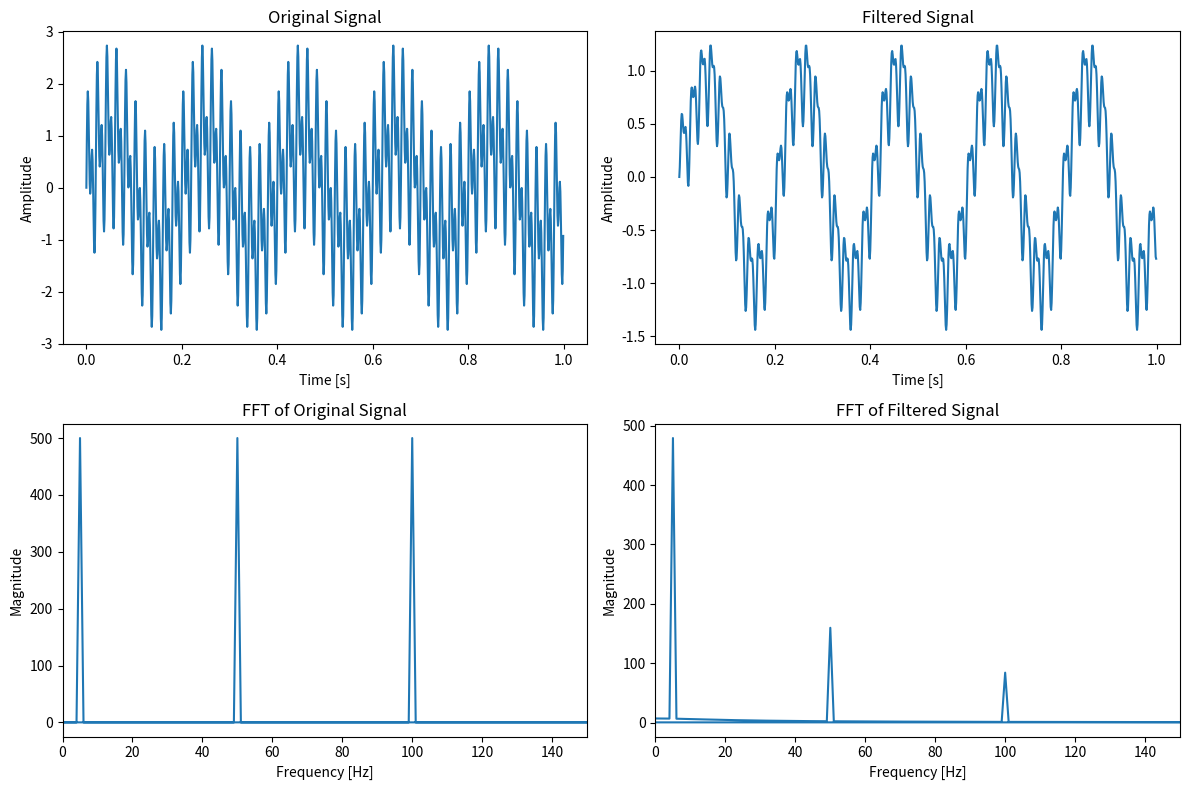

Generate this figure with matplotlib:
import numpy as np
import matplotlib.pyplot as plt
from scipy.fft import fft

# Parameters
sampling_rate = 1000  # Hz
duration = 1  # second
frequencies = [5, 50, 100]  # Hz

# Time array
t = np.linspace(0, duration, int(sampling_rate * duration), endpoint=False)

# Generate a composite signal
signal = np.sum([np.sin(2 * np.pi * f * t) for f in frequencies], axis=0)

# Recursive filter (simple first-order low-pass filter)
class RecursiveFilter:
    def __init__(self, alpha):
        self.alpha = alpha
        self.y_prev = 0

    def apply(self, x):
        y = self.alpha * x + (1 - self.alpha) * self.y_prev
        self.y_prev = y
        return y

# Create and apply the filter
alpha = 0.1  # Filter coefficient
filter = RecursiveFilter(alpha)
filtered_signal = np.array([filter.apply(x) for x in signal])

# Fourier analysis
fft_original = fft(signal)
fft_filtered = fft(filtered_signal)
freq = np.fft.fftfreq(len(t), d=1/sampling_rate)

# Plotting
plt.figure(figsize=(12, 8))

# Original Signal
plt.subplot(2, 2, 1)
plt.plot(t, signal)
plt.title("Original Signal")
plt.xlabel("Time [s]")
plt.ylabel("Amplitude")

# Filtered Signal
plt.subplot(2, 2, 2)
plt.plot(t, filtered_signal)
plt.title("Filtered Signal")
plt.xlabel("Time [s]")
plt.ylabel("Amplitude")

# FFT Original Signal
plt.subplot(2, 2, 3)
plt.plot(freq, np.abs(fft_original))
plt.title("FFT of Original Signal")
plt.xlabel("Frequency [Hz]")
plt.ylabel("Magnitude")
plt.xlim([0, 150])

# FFT Filtered Signal
plt.subplot(2, 2, 4)
plt.plot(freq, np.abs(fft_filtered))
plt.title("FFT of Filtered Signal")
plt.xlabel("Frequency [Hz]")
plt.ylabel("Magnitude")
plt.xlim([0, 150])

plt.tight_layout()
plt.show()
